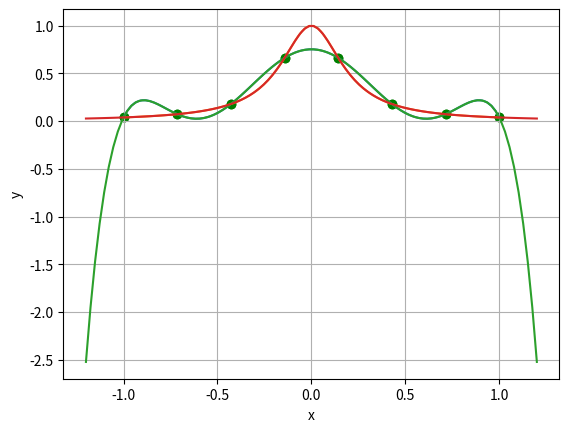
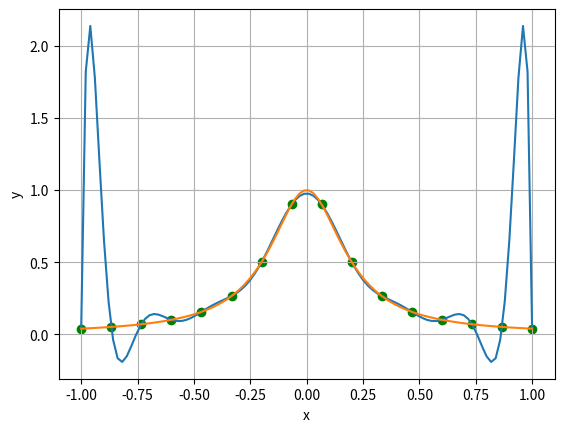
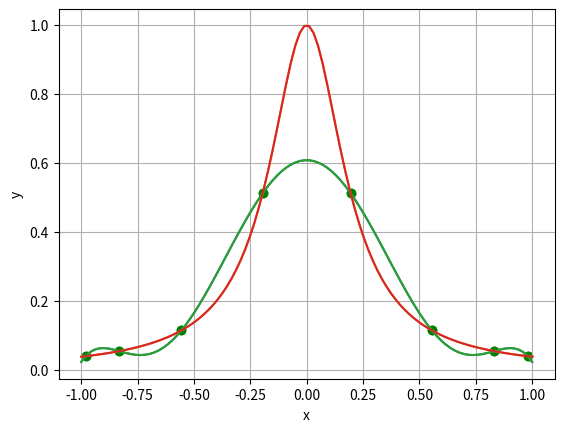

These figures' Python source, in order:
import numpy as np
def f(x:float) -> float:
    return 1/(1 + 25*(x**2))

def p(x:float) -> float:
    return np.dot(np.vander([x],len(x_solucion)), (x_solucion))[0]

nodos = np.linspace(-1,1,8)
A =  np.vander(nodos)
b = np.array([f(x) for x in nodos])
x_solucion = np.linalg.solve(A,b)


import matplotlib.pyplot as plt

space  = np.linspace(-1,1,100)
plt.figure(0)

vr = [p(i.item()) for i in space]
plt.plot(space,vr)
y = 1/(1 + 25*(space**2))
plt.plot(space, y)
vr = [p(x) for x in nodos]
plt.scatter(nodos, vr, c = 'green')
plt.xlabel( "x")
plt.ylabel( "y")
plt.grid(True)
# plt.show()


error_space = np.linspace(-1,1,100)
error = [abs(f(x.item())-p(x.item())) for x in error_space]
Max_error = np.max(error)
Mean_error = np.mean(error)

# print(Max_error,Mean_error)

space  = np.linspace(-1.2,1.2,100)
plt.figure(0)

vr = [p(i.item()) for i in space]
plt.plot(space,vr)
y = 1/(1 + 25*(space**2))
plt.plot(space, y)
vr = [p(x) for x in nodos]
plt.scatter(nodos, vr, c = 'green')
plt.xlabel( "x")
plt.ylabel( "y")
plt.grid(True)
# plt.show()



nodos = np.linspace(-1,1,16)
A =  np.vander(nodos)
b = np.array([f(x) for x in nodos])
x_solucion = np.linalg.solve(A,b)



space  = np.linspace(-1,1,100)
plt.figure(1)
vr = [p(i.item()) for i in space]
plt.plot(space,vr)
y = 1/(1 + 25*(space**2))
plt.plot(space, y)
vr = [p(x) for x in nodos]
plt.scatter(nodos, vr, c = 'green')
plt.xlabel( "x")
plt.ylabel( "y")
plt.grid(True)
# plt.show()


error_space = np.linspace(-1,1,100)
error = [abs(f(x.item())-p(x.item())) for x in error_space]
Max_error = np.max(error)
Mean_error = np.mean(error)

# print(Max_error,Mean_error)

nodos = [0.9807852804032304 , 0.8314696123025452 , 0.5555702330196023 ,0.19509032201612833 , -0.1950903220161282 , -0.555570233019602 ,-0.8314696123025453 , -0.9807852804032304]
A =  np.vander(nodos)
b = np.array([f(x) for x in nodos])
x_solucion = np.linalg.solve(A,b)

#3
space  = np.linspace(-1,1,100)
plt.figure(2)
vr = [p(i.item()) for i in space]
plt.plot(space,vr)
y = 1/(1 + 25*(space**2))
plt.plot(space, y)
vr = [p(x) for x in nodos]
plt.scatter(nodos, vr, c = 'green')
plt.xlabel( "x")
plt.ylabel( "y")
plt.grid(True)
# plt.show()

space  = np.linspace(-1,1,100)
plt.figure(2)
vr = [p(i.item()) for i in space]
plt.plot(space,vr)
y = 1/(1 + 25*(space**2))
plt.plot(space, y)
vr = [p(x) for x in nodos]
plt.scatter(nodos, vr, c = 'green')
plt.xlabel( "x")
plt.ylabel( "y")
plt.grid(True)
# plt.show()

error_space = np.linspace(-1,1,100)
error = [abs(f(x.item())-p(x.item())) for x in error_space]
Max_error = np.max(error)
Mean_error = np.mean(error)
# print(Max_error,Mean_error)


import math
a = 1
b = -1
def nodos_cheby(n):
    return [.5*(a+b)+.5*(b-a)*math.cos((math.pi*(2*k-1))/(2*n)) for k in range(n)]